6-way image classification set "Final_Dataset" from GitHub (pavanteja15/tea-dataset); label vocabulary: algal spot, brown blight, gray blight, healthy, helopeltis, red spot.

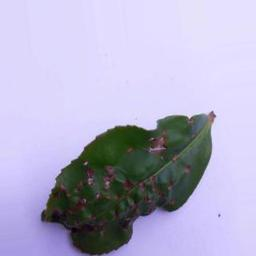
Label: helopeltis

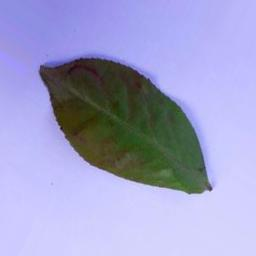
Label: red spot

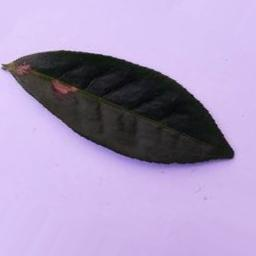
Label: gray blight

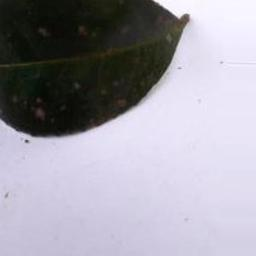
Label: algal spot

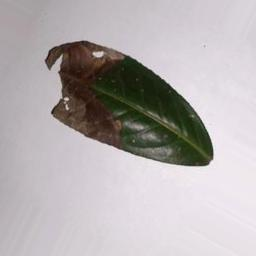
Label: brown blight

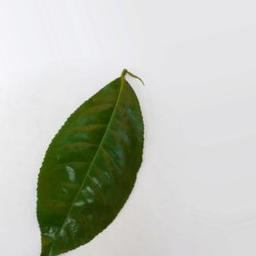
Label: healthy
